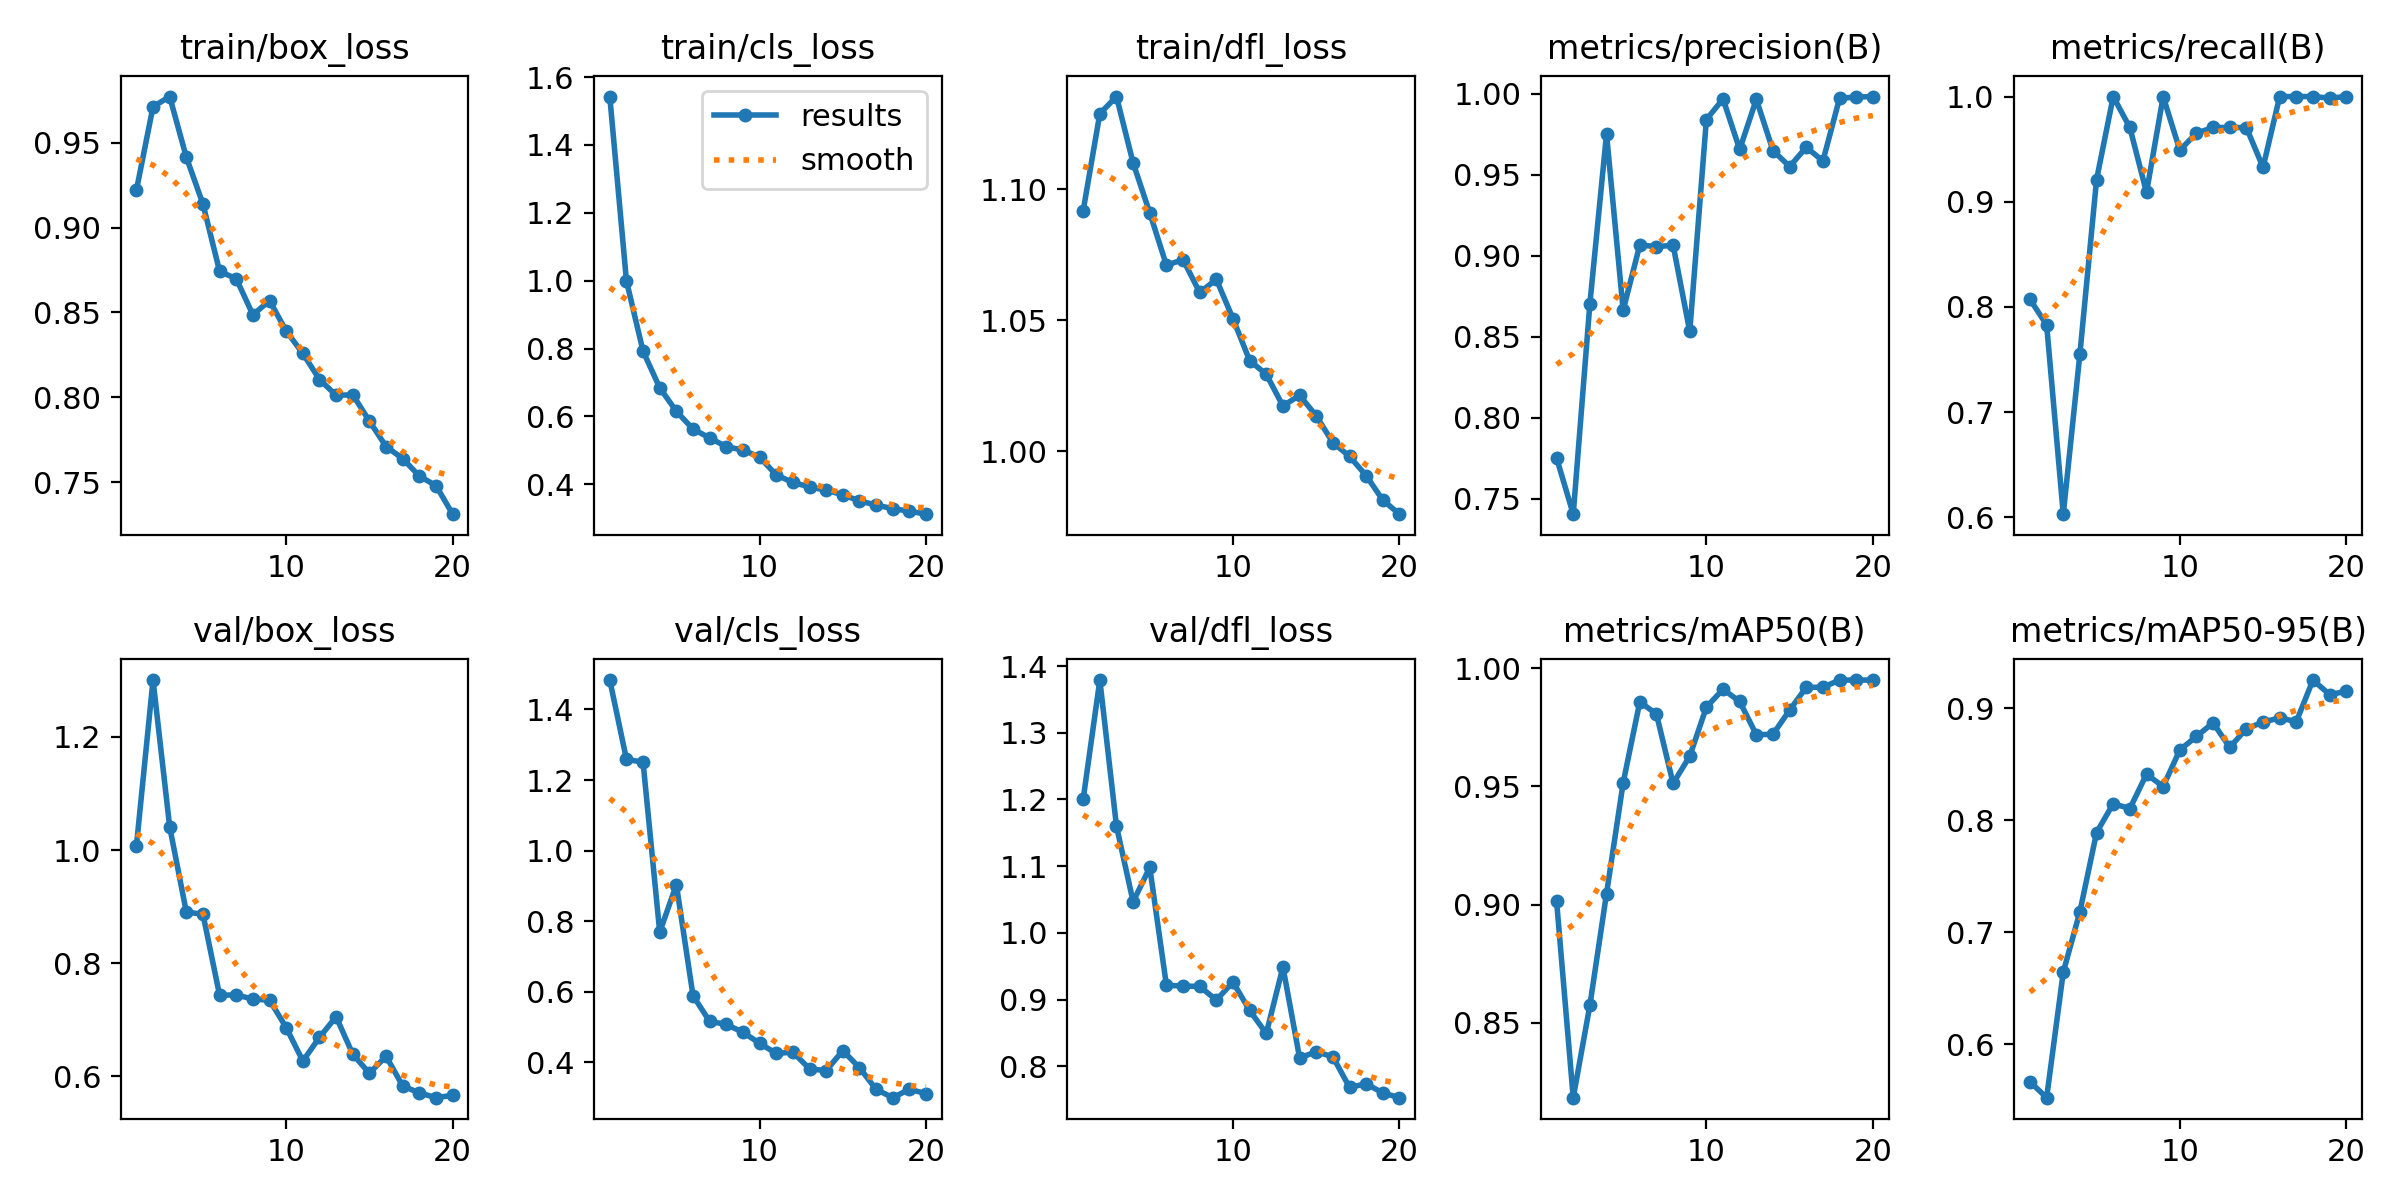

The table this chart was drawn from, first rows:
epoch, time, train/box_loss, train/cls_loss, train/dfl_loss, metrics/precision(B), metrics/recall(B), metrics/mAP50(B), metrics/mAP50-95(B), val/box_loss, val/cls_loss, val/dfl_loss, lr/pg0, lr/pg1, lr/pg2
1, 1038, 0.922, 1.543, 1.092, 0.7752, 0.8072, 0.9015, 0.5666, 1.007, 1.483, 1.2, 0.0005531, 0.0005531, 0.0005531
2, 2074, 0.9713, 0.9997, 1.129, 0.7405, 0.7831, 0.8184, 0.5525, 1.301, 1.259, 1.379, 0.001054, 0.001054, 0.001054
3, 3100, 0.9773, 0.7919, 1.135, 0.8704, 0.6031, 0.8575, 0.6645, 1.041, 1.25, 1.16, 0.0015, 0.0015, 0.0015
4, 4125, 0.9415, 0.6845, 1.11, 0.9751, 0.7556, 0.9047, 0.7184, 0.8905, 0.7687, 1.047, 0.001419, 0.001419, 0.001419
5, 5150, 0.9139, 0.6149, 1.091, 0.8664, 0.9211, 0.9516, 0.789, 0.8864, 0.9034, 1.098, 0.001337, 0.001337, 0.001337
6, 6174, 0.8742, 0.5628, 1.071, 0.9067, 1, 0.9858, 0.8147, 0.7432, 0.5888, 0.9214, 0.001254, 0.001254, 0.001254
7, 7198, 0.8699, 0.5365, 1.073, 0.9055, 0.9706, 0.9806, 0.8103, 0.7441, 0.5158, 0.9205, 0.001172, 0.001172, 0.001172
8, 8223, 0.8486, 0.5109, 1.061, 0.9065, 0.9088, 0.9513, 0.841, 0.7365, 0.5075, 0.9197, 0.001089, 0.001089, 0.001089
9, 9243, 0.857, 0.5008, 1.066, 0.8533, 1, 0.9628, 0.83, 0.7347, 0.485, 0.8995, 0.001007, 0.001007, 0.001007
10, 10267, 0.839, 0.4801, 1.051, 0.984, 0.949, 0.9836, 0.8625, 0.6863, 0.454, 0.9263, 0.0009244, 0.0009244, 0.0009244
11, 11288, 0.8258, 0.4275, 1.035, 0.9967, 0.9652, 0.9911, 0.8747, 0.6271, 0.425, 0.8837, 0.0008418, 0.0008418, 0.0008418
12, 12303, 0.8105, 0.4052, 1.029, 0.9656, 0.9706, 0.9859, 0.8868, 0.669, 0.4289, 0.8493, 0.0007593, 0.0007593, 0.0007593
13, 13322, 0.8011, 0.3923, 1.017, 0.9965, 0.9706, 0.9719, 0.8649, 0.7054, 0.3813, 0.949, 0.0006768, 0.0006768, 0.0006768
14, 14342, 0.8015, 0.3826, 1.021, 0.9649, 0.9705, 0.9721, 0.8815, 0.639, 0.3763, 0.8126, 0.0005943, 0.0005943, 0.0005943
15, 15352, 0.7859, 0.3689, 1.013, 0.955, 0.9327, 0.9823, 0.8874, 0.6055, 0.4331, 0.822, 0.0005118, 0.0005118, 0.0005118
16, 16370, 0.771, 0.351, 1.003, 0.9669, 1, 0.9919, 0.8912, 0.6356, 0.3846, 0.8142, 0.0004293, 0.0004293, 0.0004293
17, 17391, 0.7638, 0.3388, 0.998, 0.9585, 1, 0.9919, 0.8879, 0.5829, 0.3233, 0.7685, 0.0003467, 0.0003467, 0.0003467
18, 18412, 0.7535, 0.3281, 0.9906, 0.9972, 1, 0.995, 0.925, 0.5708, 0.2997, 0.7738, 0.0002642, 0.0002642, 0.0002642
19, 19432, 0.7479, 0.3208, 0.9813, 0.9979, 0.9985, 0.995, 0.912, 0.5623, 0.3235, 0.7602, 0.0001817, 0.0001817, 0.0001817
20, 20453, 0.7311, 0.3119, 0.9759, 0.9982, 1, 0.995, 0.9149, 0.5665, 0.3112, 0.7531, 9.91865e-05, 9.91865e-05, 9.91865e-05
